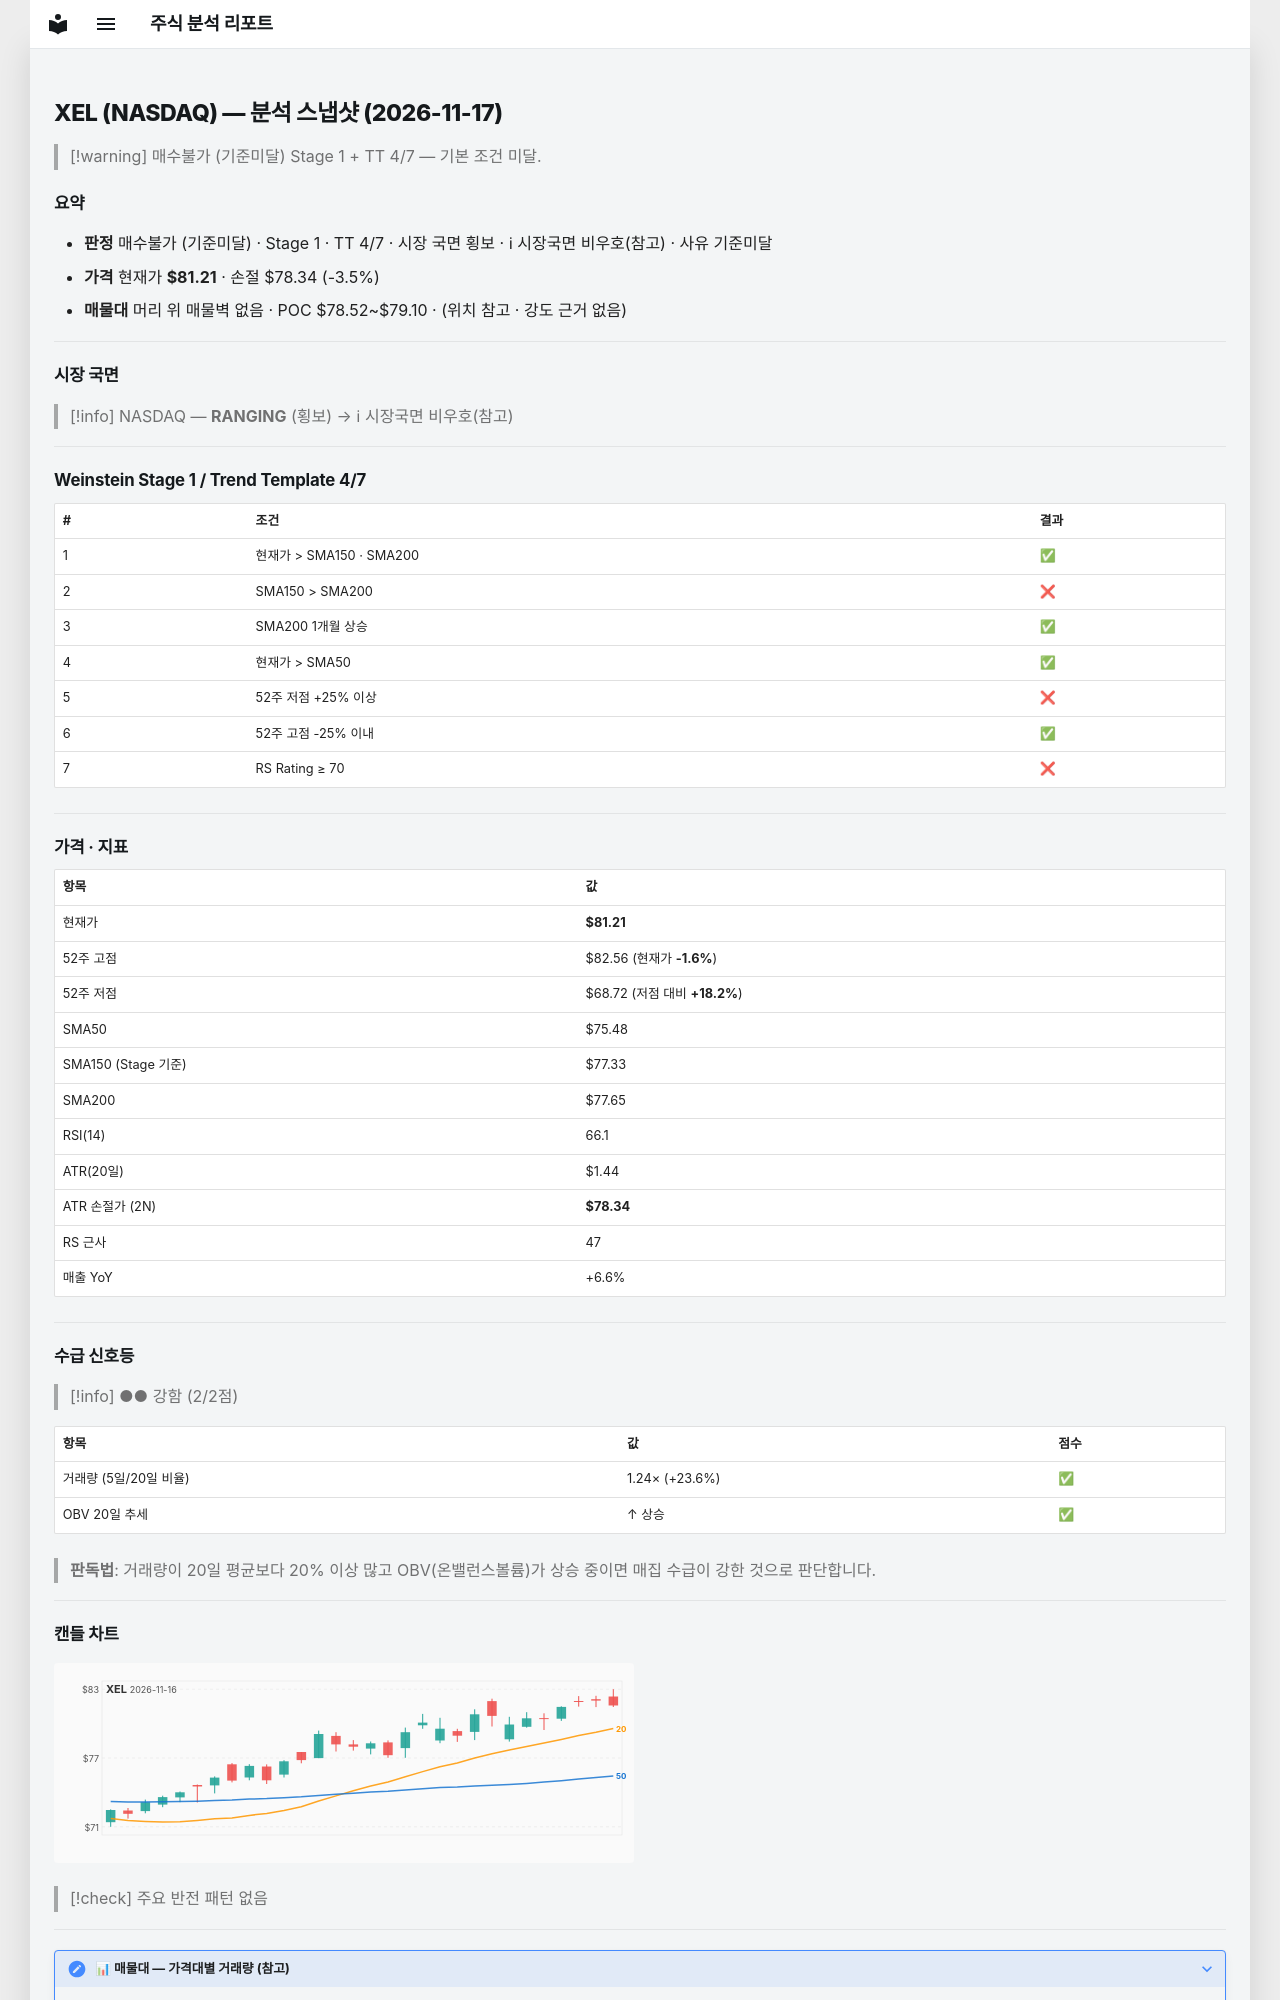

repository: soloandco/stock-reports · page: snapshots/XEL-2026-11-17/index.html · generator: mkdocs

---
type: analysis-snapshot
title: XEL 분석 스냅샷
ticker: XEL
market: NASDAQ
created: 2026-11-17
updated: 2026-11-17
bar-date: 2026-11-16
verdict: 매수불가
verdict-reason: 기준미달
real-rr: 0.35
sma50-gap-pct: 7.6
weekly-position: 저항대아래
weekly-overhead-price: 82.22
weekly-overhead-pct: 1.2
stage: 1
trend-template-score: 4
tt-max: 7
ma-set: sma-50-150-200
price: 81.20999908447266
stop-price: 78.33515617914486
market-regime: RANGING
supply-demand-score: 2/2
supply-demand-label: 강함
status: tracking
tags:
  - stock-agent
  - watchlist
  - XEL
  - analysis
related:
  - "[[analysis-template]]"
---

# XEL (NASDAQ) — 분석 스냅샷 (2026-11-17)

> [!warning] 매수불가 (기준미달)
> Stage 1 + TT 4/7 — 기본 조건 미달.

## 요약

- **판정** 매수불가 (기준미달) · Stage 1 · TT 4/7 · 시장 국면 횡보 · ℹ 시장국면 비우호(참고) · 사유 기준미달
- **가격** 현재가 **$81.21** · 손절 $78.34 (-3.5%)
- **매물대** 머리 위 매물벽 없음 · POC $78.52~$79.10 · (위치 참고 · 강도 근거 없음)

---

## 시장 국면

> [!info] NASDAQ — **RANGING** (횡보) → ℹ 시장국면 비우호(참고)

---

## Weinstein Stage 1 / Trend Template 4/7

| # | 조건 | 결과 |
|---|------|------|
| 1 | 현재가 > SMA150 · SMA200 | ✅ |
| 2 | SMA150 > SMA200 | ❌ |
| 3 | SMA200 1개월 상승 | ✅ |
| 4 | 현재가 > SMA50 | ✅ |
| 5 | 52주 저점 +25% 이상 | ❌ |
| 6 | 52주 고점 -25% 이내 | ✅ |
| 7 | RS Rating ≥ 70 | ❌ |

---

## 가격 · 지표

| 항목 | 값 |
|------|---|
| 현재가 | **$81.21** |
| 52주 고점 | $82.56 (현재가 **-1.6%**) |
| 52주 저점 | $68.72 (저점 대비 **+18.2%**) |
| SMA50 | $75.48 |
| SMA150 (Stage 기준) | $77.33 |
| SMA200 | $77.65 |
| RSI(14) | 66.1 |
| ATR(20일) | $1.44 |
| ATR 손절가 (2N) | **$78.34** |
| RS 근사 | 47 |
| 매출 YoY | +6.6% |

---
## 수급 신호등

> [!info] ●● 강함 (2/2점)

| 항목 | 값 | 점수 |
|------|------|------|
| 거래량 (5일/20일 비율) | 1.24× (+23.6%) | ✅ |
| OBV 20일 추세 | ↑ 상승 | ✅ |

> **판독법**: 거래량이 20일 평균보다 20% 이상 많고 OBV(온밸런스볼륨)가 상승 중이면 매집 수급이 강한 것으로 판단합니다.

---
